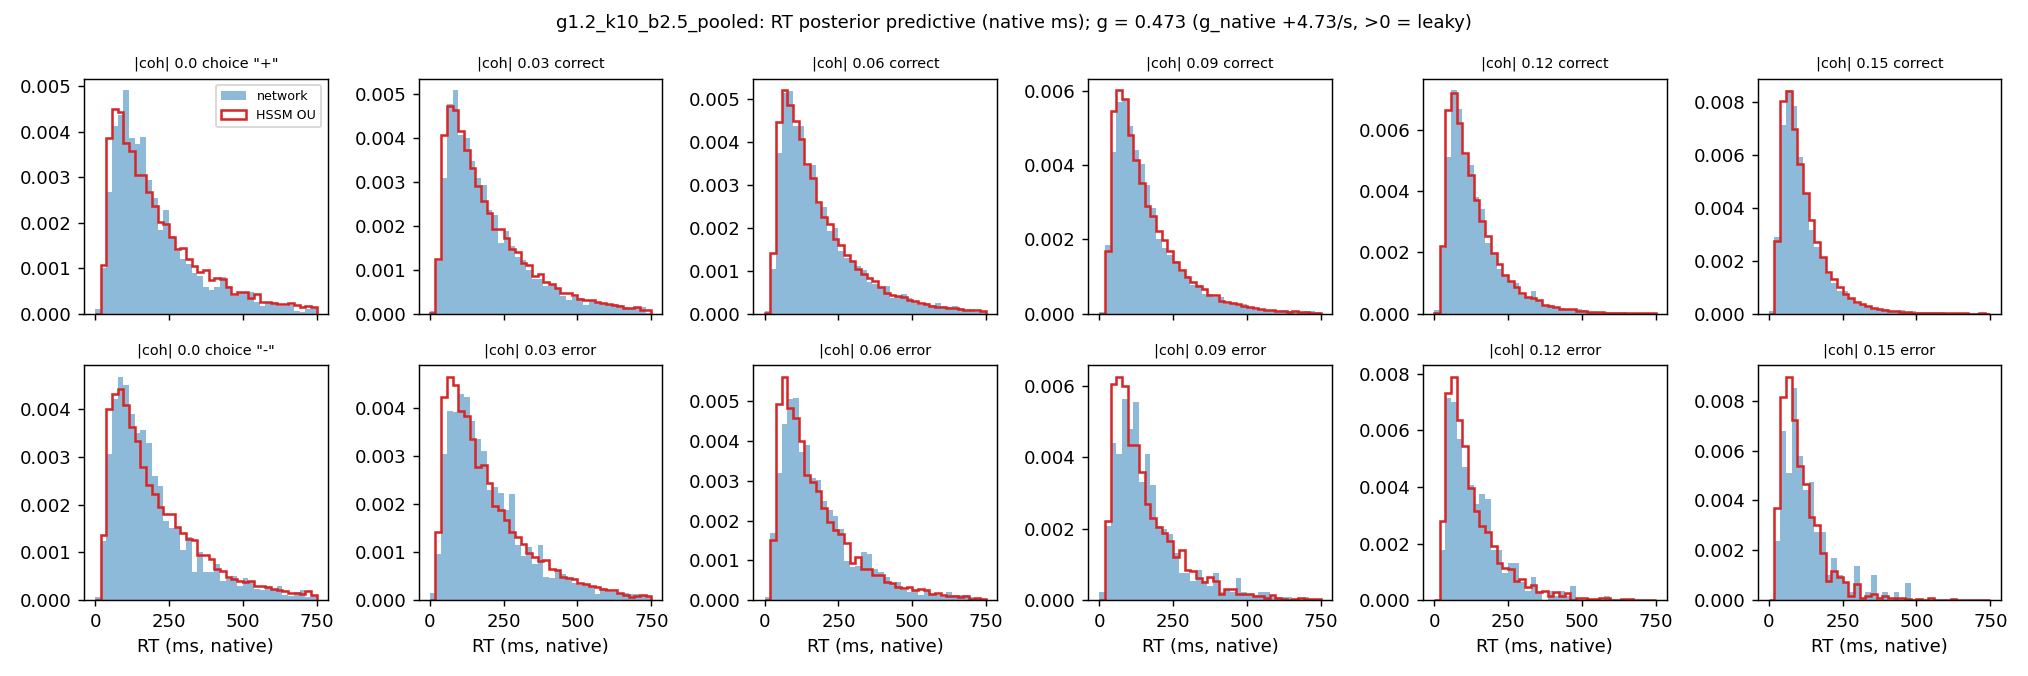

The file beside this chart, header and first rows:
tag, gain, k, abs_coherence, n_obs, n_sim, acc_obs, acc_sim, omit_sim, qc10_obs, qc10_sim, qc10_err, qc30_obs, qc30_sim, qc30_err, qc50_obs, qc50_sim, qc50_err, qc70_obs, qc70_sim, qc70_err, qc90_obs, qc90_sim, qc90_err
g1.2_k10_b2.5_pooled, 1.2, 10.0, 0.0, 3386, 19618, 0.4776, 0.4659, 0.0191, 63.0, 57.8, -5.2, 107.0, 103.4, -3.6, 159.0, 162, 3.05, 230.0, 251, 20.99, 410.0, 424.7, 14.7
g1.2_k10_b2.5_pooled, 1.2, 10.0, 0.03, 6711, 39428, 0.6832, 0.6749, 0.0143, 61.0, 57.2, -3.8, 103.0, 100.2, -2.8, 156.0, 154.7, -1.3, 231.0, 239.1, 8.1, 391.6, 404.4, 12.8
g1.2_k10_b2.5_pooled, 1.2, 10.0, 0.06, 6767, 39720, 0.8142, 0.8091, 0.007, 59.0, 55.2, -3.8, 98.0, 94.6, -3.4, 146.0, 142.3, -3.7, 218.0, 215.2, -2.8, 372.0, 366.4, -5.6
g1.2_k10_b2.5_pooled, 1.2, 10.0, 0.09, 7038, 39899, 0.9041, 0.8952, 0.002525, 54.0, 51.5, -2.5, 89.0, 84.9, -4.1, 129.0, 125.5, -3.5, 185.0, 188.5, 3.5, 316.0, 317.3, 1.3
g1.2_k10_b2.5_pooled, 1.2, 10.0, 0.12, 6910, 39972, 0.9537, 0.9452, 0.0007, 50.0, 48.2, -1.8, 79.0, 75.7, -3.3, 113.0, 109.3, -3.7, 160.0, 156.6, -3.4, 268.0, 257.6, -10.39
g1.2_k10_b2.5_pooled, 1.2, 10.0, 0.15, 6960, 39996, 0.978, 0.9719, 0.0001, 45.0, 45.1, 0.1, 69.0, 68.3, -0.7, 95.0, 95.7, 0.7, 132.0, 134.9, 2.9, 219.0, 219, 2.842170943040401e-14
